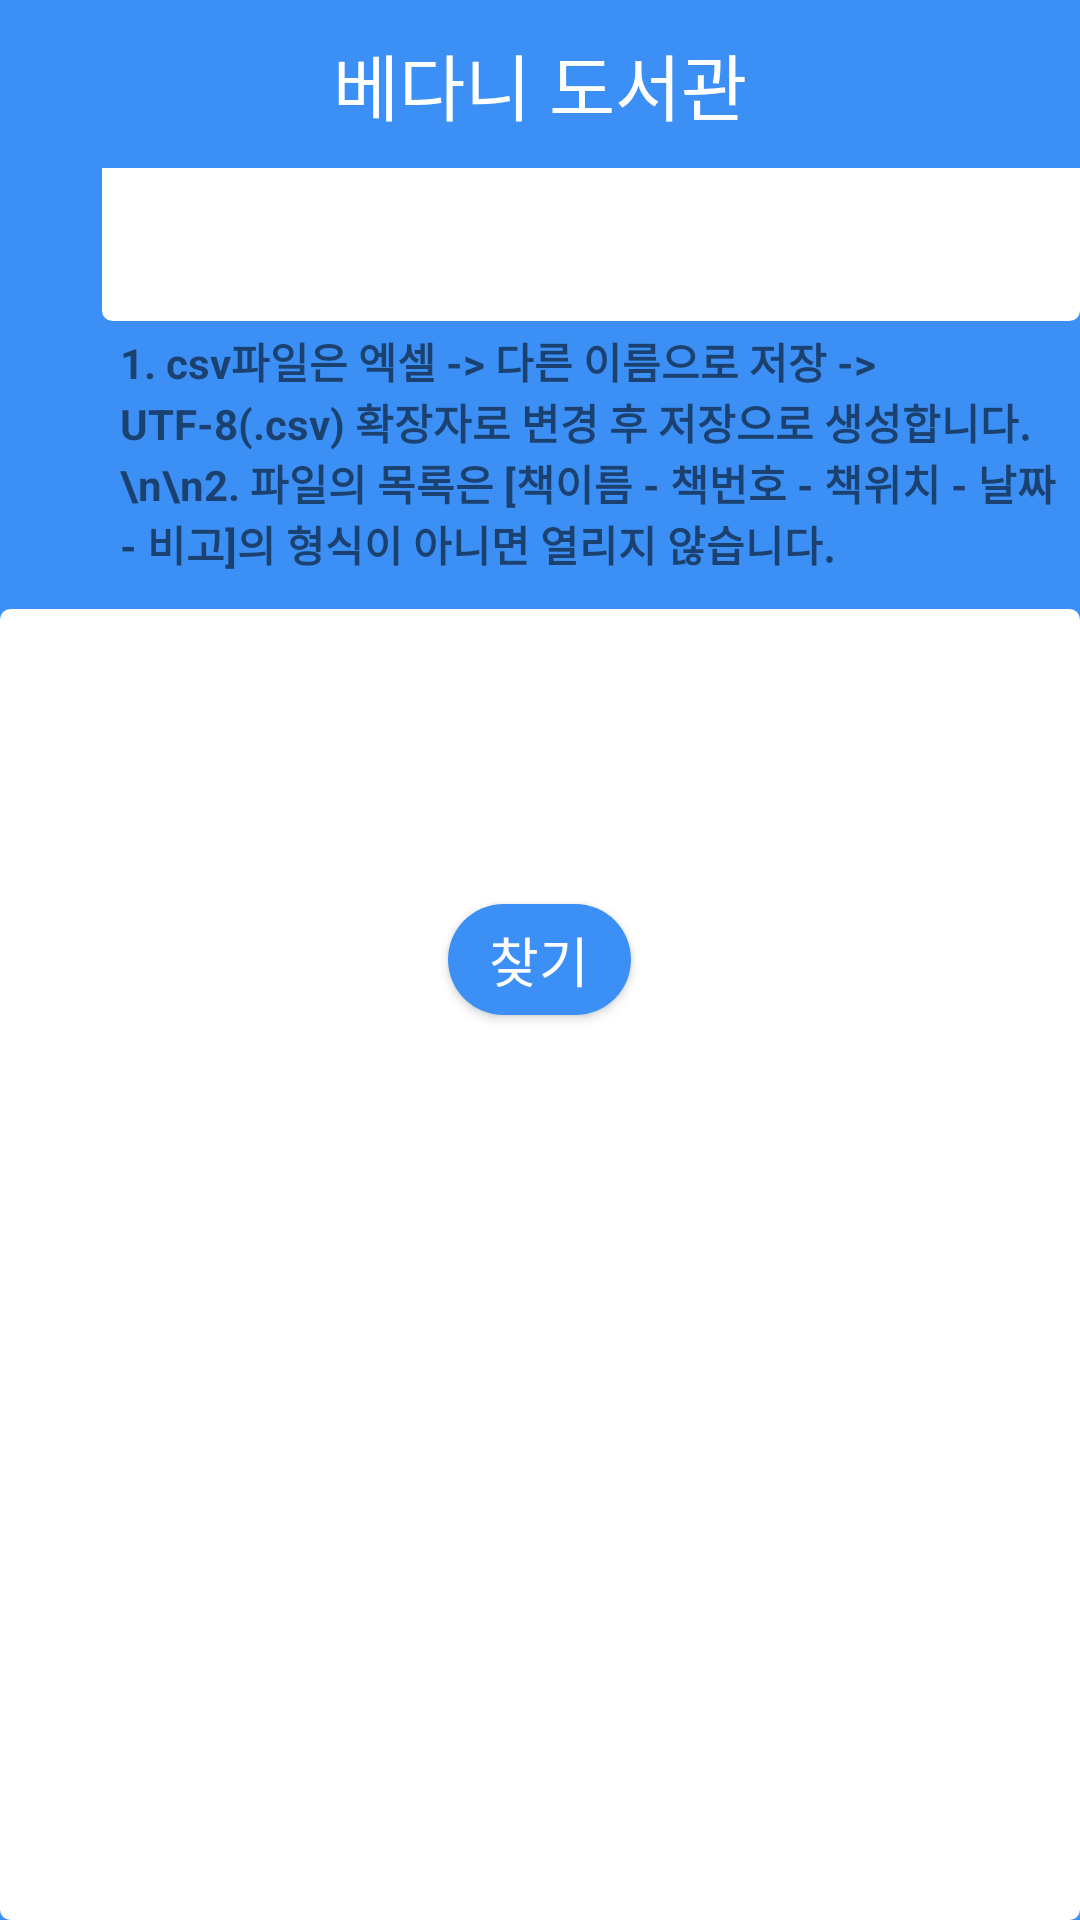

Here is an Android app screen rendered from its layout file. Give the layout XML and the strings, colors and styles it references.
<!-- AndroidManifest.xml: application theme AppTheme -->
<!-- res/layout/activity_main.xml -->
<?xml version="1.0" encoding="utf-8"?>
<RelativeLayout xmlns:android="http://schemas.android.com/apk/res/android"
    xmlns:app="http://schemas.android.com/apk/res-auto"
    xmlns:tools="http://schemas.android.com/tools"
    android:layout_width="match_parent"
    android:layout_height="match_parent"
    android:background="@color/colorSkyBlue"
    tools:context=".MainActivity">


    <EditText
        android:id="@+id/editText2"
        android:layout_width="347dp"
        android:layout_height="38dp"
        android:layout_alignParentTop="true"
        android:layout_centerHorizontal="true"
        android:layout_marginTop="326dp"
        android:background="@null"
        android:enabled="false"
        android:gravity="center"
        android:singleLine="false"
        android:text="찾기 버튼을 눌러 목록을 가져오세요"
        android:textColor="#ffffff"
        android:textSize="18sp" />


    <ImageView
        android:id="@+id/imageView2"
        android:layout_width="345dp"
        android:layout_height="198dp"
        android:layout_alignParentStart="true"
        android:layout_alignParentLeft="true"
        android:layout_alignParentBottom="true"
        android:layout_marginStart="34dp"
        android:layout_marginLeft="34dp"
        android:layout_marginBottom="533dp"
        android:background="@drawable/shape" />

    <ImageView
        android:id="@+id/imageView"
        android:layout_width="match_parent"
        android:layout_height="437dp"
        android:layout_alignParentStart="true"
        android:layout_alignParentLeft="true"
        android:layout_alignParentBottom="true"
        android:background="@drawable/shape" />

    <Button
        android:id="@+id/find_book_list"
        android:layout_width="61dp"
        android:layout_height="37dp"
        android:layout_centerInParent="true"
        android:background="@drawable/button"
        android:onClick="FindClick"
        android:text="찾기"
        android:textColor="#fff"
        android:textSize="18sp"
        tools:layout_editor_absoluteY="304dp" />

    <ListView
        android:id="@+id/lib_list"
        android:layout_width="match_parent"
        android:layout_height="336dp"
        android:layout_alignParentStart="true"
        android:layout_alignParentLeft="true"
        android:layout_alignParentBottom="true"
        android:scrollbars="horizontal|vertical"
        tools:layout_editor_absoluteY="339dp" />

    <include android:id="@+id/toolbar" layout="@layout/toolbar" />

    <TextView
        android:id="@+id/textView"
        android:layout_width="343dp"
        android:layout_height="181dp"
        android:layout_alignParentStart="true"
        android:layout_alignParentLeft="true"
        android:layout_alignParentTop="true"
        android:layout_marginStart="40dp"
        android:layout_marginLeft="40dp"
        android:layout_marginTop="110dp"
        android:text="1. csv파일은 엑셀 -> 다른 이름으로 저장 -> UTF-8(.csv) 확장자로 변경 후 저장으로 생성합니다.\n\n2. 파일의 목록은 [책이름 - 책번호 - 책위치 - 날짜 - 비고]의 형식이 아니면 열리지 않습니다."
        android:textStyle="bold" />

</RelativeLayout>
<!-- res/layout/toolbar.xml (included above) -->
<?xml version="1.0" encoding="utf-8"?>
<android.support.v7.widget.Toolbar xmlns:android="http://schemas.android.com/apk/res/android"
    xmlns:app="http://schemas.android.com/apk/res-auto"
    xmlns:tools="http://schemas.android.com/tools"
    android:id="@+id/toolbar"
    android:layout_width="match_parent"
    android:layout_height="wrap_content"
    android:background="@color/colorSkyBlue"
    android:minHeight="?attr/actionBarSize"
    app:popupTheme="@style/ThemeOverlay.AppCompat.Light"
    app:theme="@style/ThemeOverlay.AppCompat.Dark.ActionBar">

    <TextView
        android:id="@+id/toolbar_title"
        android:layout_width="wrap_content"
        android:layout_height="wrap_content"
        android:layout_gravity="center"
        android:text="베다니 도서관"
        android:textColor="#fff"
        android:textSize="24sp"
        app:fontFamily="sans-serif" />

</android.support.v7.widget.Toolbar>
<!-- resources referenced by this layout -->
<resources>
  <color name="colorSkyBlue">#3c8ff4</color>
  <!-- drawable button (drawable) -->
  <?xml version="1.0" encoding="UTF-8"?>
  <shape xmlns:android="http://schemas.android.com/apk/res/android"
      android:shape="rectangle">
      <solid
          android:color="@color/colorSkyBlue" />
  
      <corners
          android:bottomRightRadius="40dp"
          android:bottomLeftRadius="40dp"
          android:topLeftRadius="40dp"
          android:topRightRadius="40dp"/>
      <padding
          android:left="1dip"
          android:top="1dip"
          android:right="1dip"
          android:bottom="1dip" />
  </shape>
  <!-- drawable shape (drawable) -->
  <?xml version="1.0" encoding="UTF-8"?>
  <shape xmlns:android="http://schemas.android.com/apk/res/android"
      android:shape="rectangle">
      <solid
          android:color="#fff" />
  
      <stroke
          android:width="5dip"
          android:color="#ffffff" />
      <corners
          android:bottomRightRadius="1dip"
          android:bottomLeftRadius="1dip"
          android:topLeftRadius="1dip"
          android:topRightRadius="1dip"/>
  </shape>
  <style name="AppTheme" parent="Theme.AppCompat.Light.NoActionBar">
          
          <item name="colorPrimary">@color/colorSkyBlue</item>
          <item name="colorPrimaryDark">@color/colorSkyBlue</item>
          <item name="colorAccent">@color/colorSkyBlue</item>
          <item name="android:includeFontPadding">false</item>
          <item name="android:windowContentOverlay">@null</item>
      </style>
</resources>
